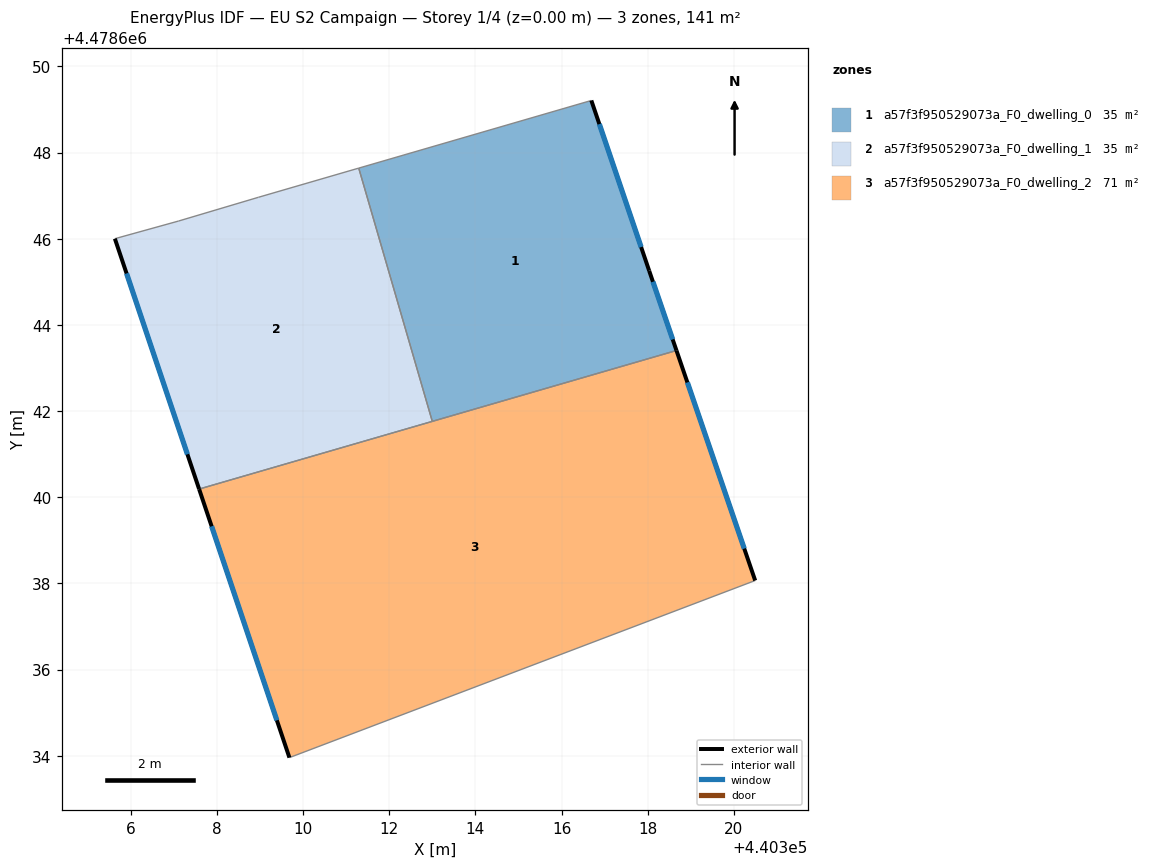
=== STOREY PLAN SPEC (per zone: floor XY polygon, exterior-wall plan segments, windows/doors) ===
zone 1: a57f3f950529073a_F0_dwelling_0  (35.3 m²)
  floor: (440318.67, 4478643.41) (440318.03, 4478645.26) (440316.69, 4478649.21) (440311.29, 4478647.64) (440313.00, 4478641.76)
  exterior wall: (440316.69, 4478649.21) – (440318.03, 4478645.26)  [4.2 m]
    window: (440316.88, 4478648.66) – (440317.85, 4478645.81)  [6.5 m²]
  exterior wall: (440318.03, 4478645.26) – (440318.67, 4478643.41)  [2.0 m]
    window: (440318.12, 4478645.00) – (440318.58, 4478643.66)  [3.1 m²]
  interior walls: 3
zone 2: a57f3f950529073a_F0_dwelling_1  (35.3 m²)
  floor: (440313.00, 4478641.76) (440311.29, 4478647.64) (440308.97, 4478646.96) (440307.11, 4478646.41) (440305.63, 4478646.00) (440307.59, 4478640.19)
  exterior wall: (440307.59, 4478640.19) – (440305.63, 4478646.00)  [6.1 m]
    window: (440307.32, 4478641.00) – (440305.90, 4478645.19)  [9.6 m²]
  interior walls: 5
zone 3: a57f3f950529073a_F0_dwelling_2  (70.5 m²)
  floor: (440320.49, 4478638.07) (440318.67, 4478643.41) (440307.59, 4478640.19) (440309.68, 4478633.96)
  exterior wall: (440309.68, 4478633.96) – (440307.59, 4478640.19)  [6.6 m]
    window: (440309.39, 4478634.82) – (440307.88, 4478639.32)  [10.3 m²]
  exterior wall: (440318.67, 4478643.41) – (440320.49, 4478638.07)  [5.6 m]
    window: (440318.92, 4478642.67) – (440320.24, 4478638.81)  [8.8 m²]
  interior walls: 3

=== DERIVED (storey summary) ===
Building: EU S2 Campaign
Storey: 1 of 4  (floor level z = 0.00 m)
Storey gross floor area: 141.0 m²
Zones on this storey: 3
  - a57f3f950529073a_F0_dwelling_0: floor 35.3 m²; exterior wall 6.1 m (18.4 m²); 2 window(s) 9.6 m²; WWR 52.2%
  - a57f3f950529073a_F0_dwelling_1: floor 35.3 m²; exterior wall 6.1 m (18.4 m²); 1 window(s) 9.6 m²; WWR 52.2%
  - a57f3f950529073a_F0_dwelling_2: floor 70.5 m²; exterior wall 12.2 m (36.7 m²); 2 window(s) 19.1 m²; WWR 52.2%
Zone adjacency (shared interzone walls):
  - a57f3f950529073a_F0_dwelling_0 ↔ a57f3f950529073a_F0_dwelling_1
  - a57f3f950529073a_F0_dwelling_0 ↔ a57f3f950529073a_F0_dwelling_2
  - a57f3f950529073a_F0_dwelling_1 ↔ a57f3f950529073a_F0_dwelling_2